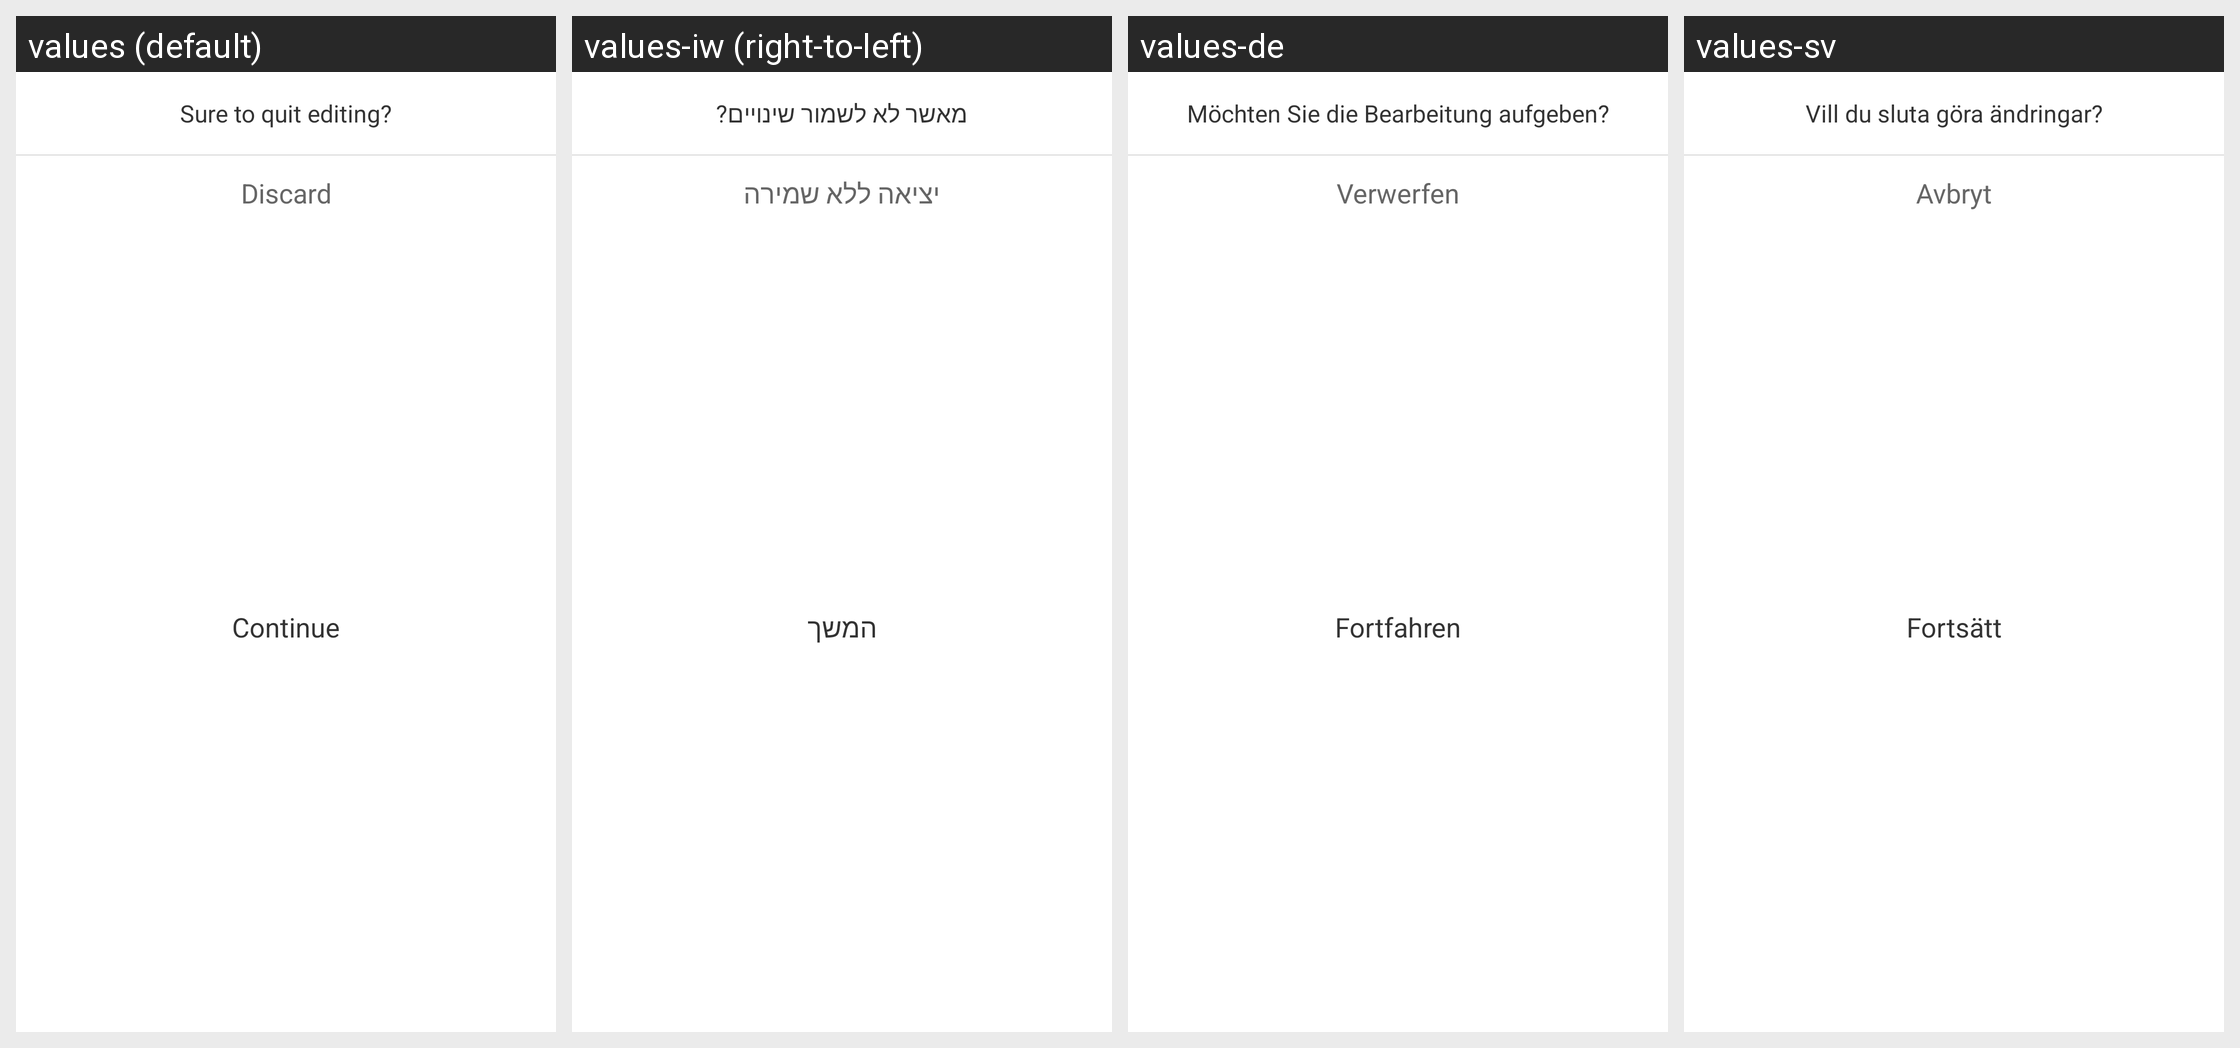

The same Android screen rendered under several of its app's locales, left to right. List the strings drawn on it with the default value and each locale's translation.
Android screen res/layout/ve_charging_cancel_pop.xml rendered under 4 locales, left to right: values (default), values-iw (right-to-left), values-de, values-sv. Device: Nexus 5 (rendered at 1080×1920; each locale shown at half size, 540×960, under a caption strip naming it); theme AppTheme.
Other locales in the repository, not shown: values-en, values-he.
Strings drawn on this screen, with the default value and each locale's value (text and hints the layout hard-codes, and strings that could not be matched under every locale, appear in the picture but are not listed):

ve_travel_itinerary_back_tips
  values: Sure to quit editing?
  values-iw: מאשר לא לשמור שינויים?
  values-de: Möchten Sie die Bearbeitung aufgeben?
  values-sv: Vill du sluta göra ändringar?

ve_travel_itinerary_back_cancel
  values: Discard
  values-iw: יציאה ללא שמירה
  values-de: Verwerfen
  values-sv: Avbryt

ve_travel_itinerary_back_keep
  values: Continue
  values-iw: המשך
  values-de: Fortfahren
  values-sv: Fortsätt
